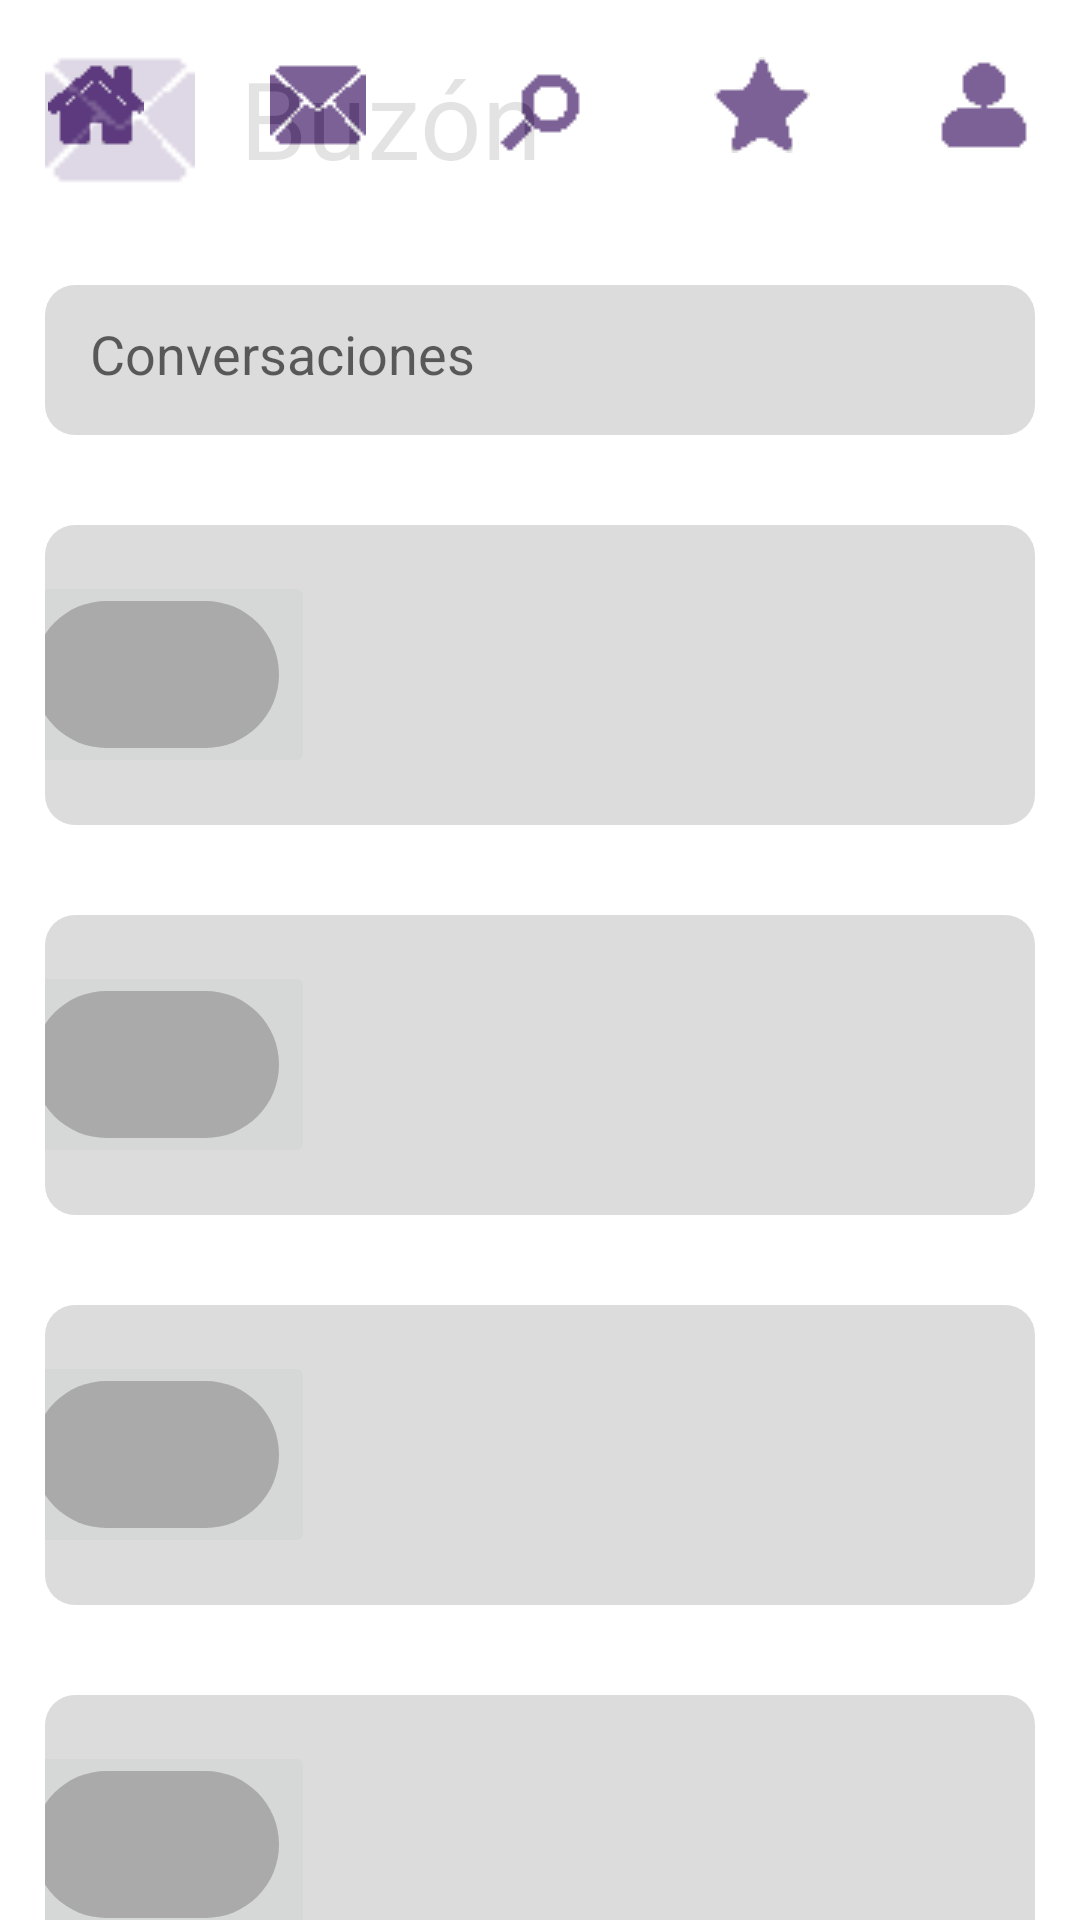

Write the Android layout XML for this screen, with the resource values it uses.
<!-- AndroidManifest.xml: application theme Theme.NetJob -->
<!-- res/layout/activity_buzon.xml -->
<?xml version="1.0" encoding="utf-8"?>
<androidx.constraintlayout.widget.ConstraintLayout xmlns:android="http://schemas.android.com/apk/res/android"
    xmlns:app="http://schemas.android.com/apk/res-auto"
    xmlns:tools="http://schemas.android.com/tools"
    android:layout_width="match_parent"
    android:layout_height="match_parent"
    tools:context=".Buzon">

    <LinearLayout
        android:layout_width="match_parent"
        android:layout_height="wrap_content"
        android:orientation="vertical"
        tools:ignore="MissingConstraints">

        <LinearLayout
            android:layout_width="match_parent"
            android:layout_height="wrap_content"
            android:orientation="horizontal">

            <ImageView
                android:layout_width="50dp"
                android:layout_height="50dp"
                android:src="@drawable/buzon"
                android:layout_margin="15dp"/>
            <TextView
                android:layout_width="match_parent"
                android:layout_height="wrap_content"
                android:text="Buzón"
                android:textAlignment="inherit"
                android:textSize="36dp"
                android:layout_marginTop="15dp"/>
        </LinearLayout>

        <EditText
            android:layout_width="match_parent"
            android:layout_height="50dp"
            android:layout_margin="15dp"
            android:layout_marginRight="42dp"
            android:layout_marginLeft="42dp"
            android:background="@drawable/edit_text_background"
            android:hint="Conversaciones"
            android:padding="15dp"/>

        <LinearLayout
            android:layout_width="match_parent"
            android:layout_height="100dp"
            android:orientation="horizontal"
            android:gravity="center"
            android:layout_margin="15dp"
            android:layout_marginRight="42dp"
            android:layout_marginLeft="42dp"
            android:background="@drawable/edit_text_background">
            <ImageButton
                android:layout_width="106dp"
                android:layout_height="69dp"
                app:srcCompat="@drawable/button_rounded"/>

            <ListView
                android:layout_width="251dp"
                android:layout_height="67dp"
                android:layout_marginLeft="5dp"/>
        </LinearLayout>

        <LinearLayout
            android:layout_width="match_parent"
            android:layout_height="100dp"
            android:orientation="horizontal"
            android:gravity="center"
            android:layout_margin="15dp"
            android:layout_marginRight="42dp"
            android:layout_marginLeft="42dp"
            android:background="@drawable/edit_text_background">
            <ImageButton
                android:layout_width="106dp"
                android:layout_height="69dp"
                app:srcCompat="@drawable/button_rounded"/>

            <ListView
                android:layout_width="251dp"
                android:layout_height="67dp"
                android:layout_marginLeft="5dp"/>
        </LinearLayout>

        <LinearLayout
            android:layout_width="match_parent"
            android:layout_height="100dp"
            android:orientation="horizontal"
            android:gravity="center"
            android:layout_margin="15dp"
            android:layout_marginRight="42dp"
            android:layout_marginLeft="42dp"
            android:background="@drawable/edit_text_background">
            <ImageButton
                android:layout_width="106dp"
                android:layout_height="69dp"
                app:srcCompat="@drawable/button_rounded"/>

            <ListView
                android:layout_width="251dp"
                android:layout_height="67dp"
                android:layout_marginLeft="5dp"/>
        </LinearLayout>

        <LinearLayout
            android:layout_width="match_parent"
            android:layout_height="100dp"
            android:orientation="horizontal"
            android:gravity="center"
            android:layout_margin="15dp"
            android:layout_marginRight="42dp"
            android:layout_marginLeft="42dp"
            android:background="@drawable/edit_text_background">
            <ImageButton
                android:layout_width="106dp"
                android:layout_height="69dp"
                app:srcCompat="@drawable/button_rounded"/>

            <ListView
                android:layout_width="251dp"
                android:layout_height="67dp"
                android:layout_marginLeft="5dp"/>
        </LinearLayout>
    </LinearLayout>

    <LinearLayout
        android:id="@+id/linearLayout4"
        android:layout_width="match_parent"
        android:layout_height="wrap_content"
        android:alpha="0.8"
        android:background="@color/white"
        android:gravity="center"
        android:orientation="horizontal"
        android:padding="10dp"
        tools:ignore="MissingConstraints"
        tools:layout_editor_absoluteX="-16dp"
        tools:layout_editor_absoluteY="661dp">

        <ImageButton
            android:id="@+id/imageButton"
            android:layout_width="50dp"
            android:layout_height="50dp"
            android:layout_marginHorizontal="12dp"
            android:background="@color/design_default_color_on_primary"
            android:src="@drawable/inicio"></ImageButton>

        <ImageButton
            android:id="@+id/imageButton1"
            android:layout_width="50dp"
            android:layout_height="50dp"
            android:layout_marginHorizontal="12dp"
            android:background="@color/design_default_color_on_primary"
            android:src="@drawable/buzon"></ImageButton>

        <ImageButton
            android:id="@+id/imageButton2"
            android:layout_width="50dp"
            android:layout_height="50dp"
            android:layout_marginHorizontal="12dp"
            android:background="@color/design_default_color_on_primary"
            android:src="@drawable/buscar"></ImageButton>

        <ImageButton
            android:id="@+id/imageButton3"
            android:layout_width="50dp"
            android:layout_height="50dp"
            android:layout_marginHorizontal="12dp"
            android:background="@color/design_default_color_on_primary"
            android:src="@drawable/favorito"></ImageButton>

        <ImageButton
            android:id="@+id/imageButton4"
            android:layout_width="50dp"
            android:layout_height="50dp"
            android:layout_marginHorizontal="12dp"
            android:background="@color/design_default_color_on_primary"
            android:src="@drawable/perfil"></ImageButton>
    </LinearLayout>

</androidx.constraintlayout.widget.ConstraintLayout>
<!-- resources referenced by this layout -->
<resources>
  <!-- drawable buscar: png bitmap (drawable, 335 bytes) -->
  <!-- drawable button_rounded (drawable) -->
  <?xml version="1.0" encoding="utf-8"?>
  <shape xmlns:android="http://schemas.android.com/apk/res/android">
      <corners android:radius="300dp"/>
      <solid android:color="@android:color/darker_gray"/>
  </shape>
  <!-- drawable buzon: png bitmap (drawable, 467 bytes) -->
  <!-- drawable edit_text_background (drawable) -->
  <?xml version="1.0" encoding="utf-8"?>
  <selector xmlns:android="http://schemas.android.com/apk/res/android">
      <item>
          <shape
              android:shape="rectangle">
              <solid android:color="#DCDCDC"/>
              <corners android:radius="10dp"/>
          </shape>
      </item>
  
  </selector>
  <!-- drawable favorito: png bitmap (drawable, 490 bytes) -->
  <!-- drawable inicio: png bitmap (drawable, 393 bytes) -->
  <!-- drawable perfil: png bitmap (drawable, 380 bytes) -->
  <style name="Theme.NetJob" parent="Theme.MaterialComponents.DayNight.DarkActionBar">
          
          <item name="colorPrimary">#623A7D</item>
          <item name="colorPrimaryVariant">#5C3A7D</item>
          <item name="colorOnPrimary">#E6E6FA</item>
          
          <item name="colorSecondary">#5C3A7D</item>
          <item name="colorSecondaryVariant">@color/teal_700</item>
          <item name="colorOnSecondary">@color/black</item>
          
          <item name="android:statusBarColor" tools:targetApi="l">?attr/colorPrimaryVariant</item>
          
      </style>
  <!-- not gathered from this repository: default colours our renderer supplied (Android Studio template values) -->
  <color name="teal_700">#FF018786</color>
  <color name="black">#FF000000</color>
  <color name="white">#FFFFFFFF</color>
</resources>
